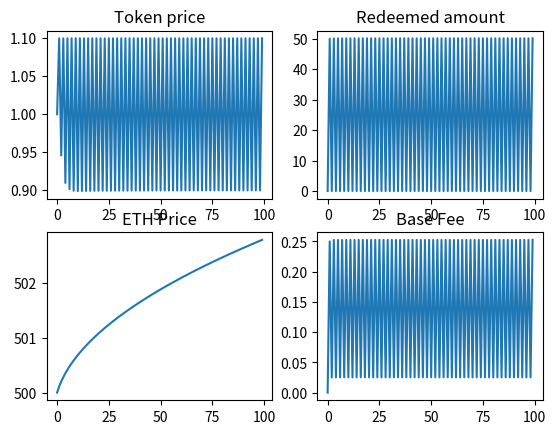

This chart was generated by the following Python code:
import numpy as np
import matplotlib.pyplot as plt



# model parameters
class ModelParams:
    def __init__(self):
        self.D = 0.1 # base fee decay factor
        
        self.A = 1.5 # weighting for price change in token demand
        self.B = 1.5 # weighting for momentum change in token demand
       
        self.T = 5 # weighting for price change in vessel issuance
        self.F = 5 # weighting for momentum change in vessel issuance

        self.lookback = 5 # Lookback parameter for ETH price momentum

        self.max_redemption_fraction = 0.5 # Maximum fraction of supply that can be redeemed in a timestep

# time series data 
class Data:
    def __init__(self):
        self.ETH_price = [500.0]
        self.momentum = [0.0]
        self.base_fee = [0.0]
        self.redeemed_amount = [0.0]
        self.token_price = [1.0]
        self.token_demand = [100.0]
        self.vessel_issuance = [100.0]
        self.token_supply = [100.0]
        self.innate_token_demand = 100.0
  
        
### Functions
def get_new_momentum(data, params, ETH_price):
    lookback = params.lookback
    if lookback == 0:
        return 0

    ETH_price_past = get_past_ETH_price(data, params)

    new_momentum = (ETH_price - ETH_price_past) /  ETH_price_past
    return new_momentum

def get_past_ETH_price(data, params):
    length = len(data.ETH_price)
    
    ETH_price_past = None
    if (params.lookback > length):
        ETH_price_past = data.ETH_price[0]
    else:
        ETH_price_past = data.ETH_price[length - params.lookback - 1]

    if ETH_price_past == 0:
        return 1
    return ETH_price_past

def get_new_redeemed_amount(data, params):
    max_redeemable  = data.token_supply[-1] * params.max_redemption_fraction 
    if max_redeemable == 0:
        return 0

    redeemed = (1 - data.token_price[-1] - data.base_fee[-1]) * data.token_supply[-1] / 2

    if redeemed < 0:
        return 0
    else:
        return max(redeemed, max_redeemable)

# Decay base fee correctly
def get_new_base_fee(data, redeemed_amount):
    if data.token_supply[-1] == 0:
        return 0

    base_fee = data.base_fee[-1]*params.D + (redeemed_amount / (2 * data.token_supply[-1]))
    return base_fee

# return the innate component of market demand for holding SPRT tokens.  Could be a function of:
# - demand for a safe-haven $1-pegged asset  
# - trader needs for liquidity
# - 
def get_innate_token_demand():
    return 100.0

# compute price based on setting token supply = vessel demand, and clearing the market
def get_new_token_price(data, params, redeemed_amount, momentum):
    B = params.B
    F = params.F
    A = params.A
    T = params.T

    factor = - 1 /(A + T)
    print(f'factor: {factor}')
    # price = (data.vessel_issuance[-1] - data.token_demand[-1] - ((A + T) * data.token_price[-1]) + ((B + F) * momentum) - redeemed_amount) * factor 
    price = (data.vessel_issuance[-1] - data.innate_token_demand - (A * data.token_price[-1] )  -T + ((B + F) * momentum) - redeemed_amount) * factor 

    if price < 0:
        return 0
    elif price > 1.1:
        return 1.1
    else:
        return price
    # return price

def get_new_token_demand(data, params, token_price, momentum):
    demand = data.innate_token_demand - params.A*(token_price - data.token_price[-1]) - params.B*(momentum)
    if demand < 0:
        return 0
    else: 
        return demand

def get_new_vessel_issuance(data, params, token_price, momentum ):
    vessel_issuance = data.vessel_issuance[-1] + params.T*(token_price - 1) + params.F*(momentum)
    if vessel_issuance < 0:
        return 0
    else: 
        return vessel_issuance

def get_new_token_supply(vessel_issuance, redeemed):
    new_supply =  vessel_issuance - redeemed

    if new_supply < 0:
        return 0
    else: 
        return new_supply
  
### Various ETH price functions

def constant_ETH_price(last_price):
    return last_price

# ETH price generator is a random walk (normal dist.), with occasional large +ve and -ve jumps
def randomwalk_ETH_price(last_price):
    big_event = 0
    big_event_chance = np.random.normal()

    if (big_event_chance > 1.5) or (big_event_chance < -1.5):
        big_event = big_event_chance * 20
 
    new_price  = last_price + np.random.normal(scale=5) + big_event
    
    if new_price < 0: 
        return 0
    else:
        return new_price

def linear_increasing_ETH_price(last_price, gradient):
    return last_price + gradient

def oscillating_ETH_price(min, magnitude, i):
    return min + magnitude + magnitude*np.sin(i)

def linear_decreasing_ETH_price(last_price, gradient):
    return last_price - gradient

def quadratic_ETH_price(scale, i):
    return scale*(i**2)

def sublinear_ETH_price(last_price, steepness, i):
    return last_price + 1/(2*np.sqrt(steepness*(i+1)))
    

# ### Script

params = ModelParams() 
data = Data() # initialize data timeseries

for i in range(1, 100):
    # update exogenous ETH price
    last_ETH_price =  data.ETH_price[-1]

    # ETH_price = last_ETH_price
    # ETH_price = randomwalk_ETH_price(last_ETH_price)
    # ETH_price = oscillating_ETH_price(500, 10, i)
    # ETH_price = quadratic_ETH_price(10, i)
    # ETH_price = linear_increasing_ETH_price(last_ETH_price, 100)
    # ETH_price = linear_decreasing_ETH_price(last_ETH_price, 1)
    ETH_price = sublinear_ETH_price(last_ETH_price, 10, i)
    
    # print(ETH_price)

    momentum = get_new_momentum(data, params, ETH_price)
    redeemed_amount = get_new_redeemed_amount(data, params)
    base_fee = get_new_base_fee(data, redeemed_amount)

    data.innate_token_demand = get_innate_token_demand()

    # clear the market
    token_price = get_new_token_price(data, params, redeemed_amount, momentum)

    token_demand = get_new_token_demand(data, params, token_price, momentum)
    vessel_issuance = get_new_vessel_issuance(data, params, token_price, momentum)
    token_supply = get_new_token_supply(vessel_issuance, redeemed_amount)
    
    # display all new data
    print(f'step: {i}')
    print(f'ETH price: {ETH_price}')
    print(f'momentum: {momentum}')
    print(f'redeemed amount: {redeemed_amount}')
    print(f'base fee: {base_fee}')
    print(f'token price: {token_price}')
    print(f'token demand: {token_demand}')
    print(f'vessel_issuance: {vessel_issuance}')
    print(f'token_supply: {token_supply}')

    # update all time series
    data.ETH_price.append(ETH_price)
    data.momentum.append(momentum)
    data.redeemed_amount.append(redeemed_amount)
    data.base_fee.append(base_fee)
    data.token_price.append(token_price)
    data.token_demand.append(token_demand)
    data.vessel_issuance.append(vessel_issuance)
    data.token_supply.append(token_supply)

# print(f'length redeemed amt is  + {len(data.redeemed_amount)}')
# print(*data.redeemed_amount)
# print(*data.base_fee)
# print(*data.token_price)
# print(*data.momentum)

# Plot results

fig = plt.figure()
ax1 = fig.add_subplot(221)
ax1.set_title('Token price')
plt.plot(data.token_price)

ax2 = fig.add_subplot(222)
ax2.set_title('Redeemed amount')
plt.plot(data.redeemed_amount)

ax3 = fig.add_subplot(223)
ax3.set_title('ETH Price')
plt.plot(data.ETH_price)

ax4 = fig.add_subplot(224)
ax4.set_title('Base Fee')
plt.plot(data.base_fee)


# plt.plot(data.momentum)
# plt.plot(data.token_demand)


plt.show()